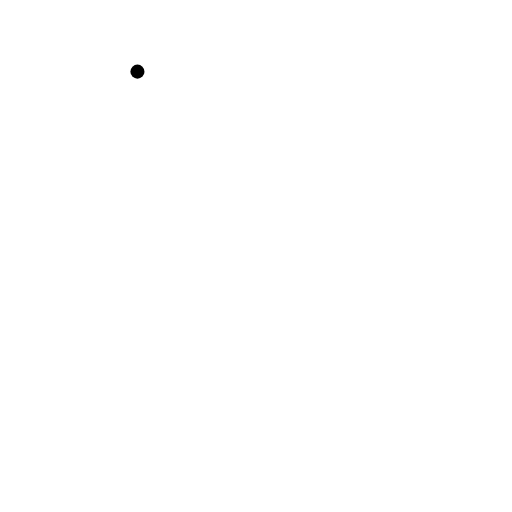
t = 0.00 s
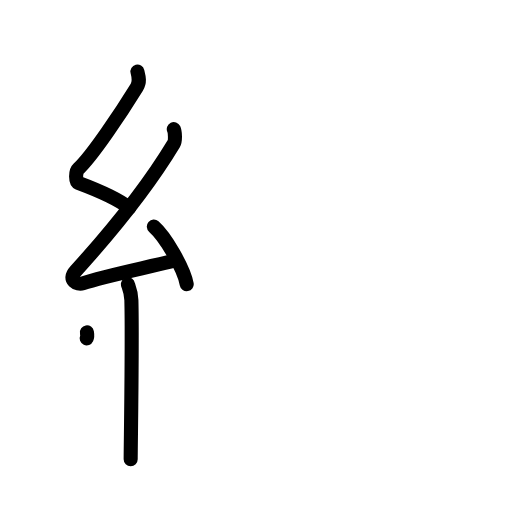
t = 4.20 s
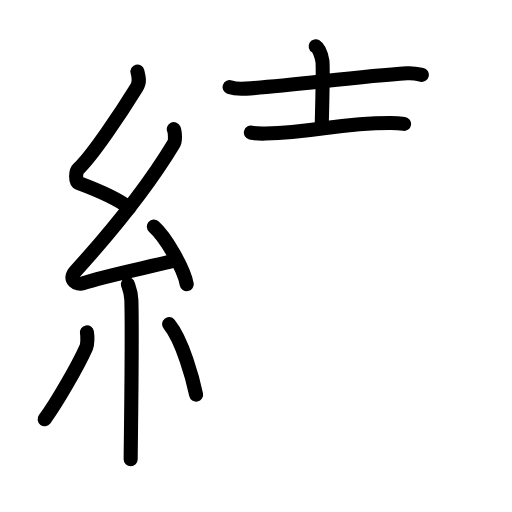
t = 8.40 s
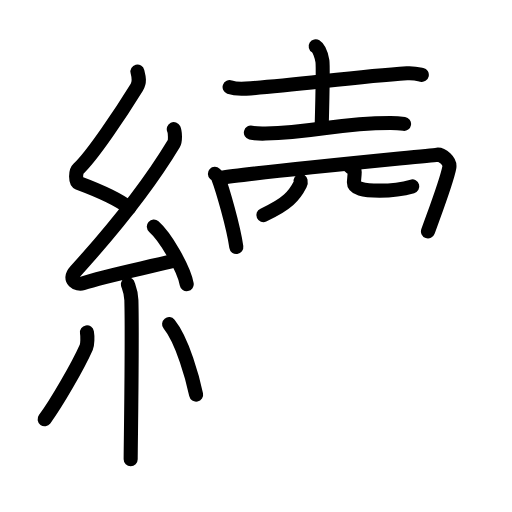
t = 12.60 s
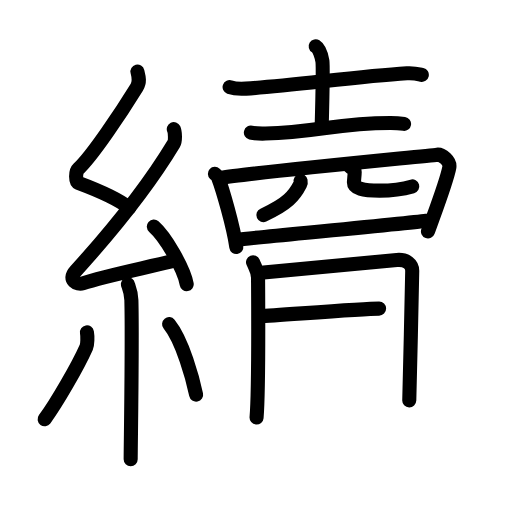
t = 16.80 s
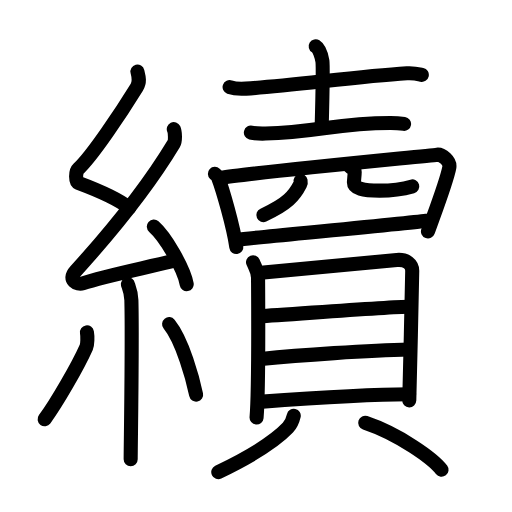
t = 21.00 s

The animated SVG that drew these frames (rendered in a browser with its animation timeline set to each time). Animation: 64 SMIL elements (animate=64); one cycle of 21.00 s.

<?xml version="1.0" encoding="UTF-8"?>
<!--
AniKanjiVG is licensed by CC-BY-SA Paul C. Sommerhoff (https://bitbucket.org/sommerhoff/anikanjivg).
AniKanjiVG uses KanjiVG which is licensed by CC-BY-SA Ulrich Apel (http://kanjivg.tagaini.net).
See also http://creativecommons.org/licenses/by-sa/3.0/
-->
<svg xmlns:kvg='http://kanjivg.tagaini.net' xmlns='http://www.w3.org/2000/svg' width='109' height='109' viewBox='0 0 109 109' style='fill:none;stroke:#000000;stroke-width:3;stroke-linecap:round;stroke-linejoin:round;' id="kvg:kanji_07e8c"><g id="kvg:07e8c" kvg:element="續"><g id="kvg:07e8c-g1" kvg:element="糸" kvg:position="left" kvg:radical="tradit"><path id="kvg:07e8c-s1" kvg:type="㇜" d="M29.26,15.25c0.3,1.18,0.57,2.18-0.15,3.35c-3.16,5.12-9.44,14.61-12.45,17.37c-0.62,0.56-0.6,2.73,0,2.95c3.16,1.18,8.13,3.15,10.84,5.32"><animate attributeName="d" begin="0.0s" dur="0.25s" from="M29.26,15.25C29.26,15.25,29.26,15.25,29.26,15.25" to="M29.26,15.25c0.3,1.18,0.57,2.18-0.15,3.35" />
<animate attributeName="d" begin="0.25s" dur="0.25s" from="M29.26,15.25c0.3,1.18,0.57,2.18-0.15,3.35c0,0,0,0,0,0,0" to="M29.26,15.25c0.3,1.18,0.57,2.18-0.15,3.35c-3.16,5.12-9.44,14.61-12.45,17.37" />
<animate attributeName="d" begin="0.5s" dur="0.25s" from="M29.26,15.25c0.3,1.18,0.57,2.18-0.15,3.35c-3.16,5.12-9.44,14.61-12.45,17.37c0,0,0,0,0,0,0" to="M29.26,15.25c0.3,1.18,0.57,2.18-0.15,3.35c-3.16,5.12-9.44,14.61-12.45,17.37c-0.62,0.56-0.6,2.73,0,2.95" />
<animate attributeName="d" begin="0.75s" dur="0.25s" from="M29.26,15.25c0.3,1.18,0.57,2.18-0.15,3.35c-3.16,5.12-9.44,14.61-12.45,17.37c-0.62,0.56-0.6,2.73,0,2.95c0,0,0,0,0,0,0" to="M29.26,15.25c0.3,1.18,0.57,2.18-0.15,3.35c-3.16,5.12-9.44,14.61-12.45,17.37c-0.62,0.56-0.6,2.73,0,2.95c3.16,1.18,8.13,3.15,10.84,5.32" />
</path>
<path id="kvg:07e8c-s2" kvg:type="㇜" d="M37,27.5c0.28,0.58,0.37,2.46,0,3.07c-5.43,9.02-13.49,18.95-20.94,27.17c-1.71,1.88,0.42,2.96,1.54,2.58c4.67-1.6,13.89-3.4,19.88-4.93"><animate attributeName="d" begin="1.0s" dur="0.25s" from="M37,27.5C37,27.5,37,27.5,37,27.5" to="M37,27.5c0.28,0.58,0.37,2.46,0,3.07" />
<animate attributeName="d" begin="1.25s" dur="0.25s" from="M37,27.5c0.28,0.58,0.37,2.46,0,3.07c0,0,0,0,0,0,0" to="M37,27.5c0.28,0.58,0.37,2.46,0,3.07c-5.43,9.02-13.49,18.95-20.94,27.17" />
<animate attributeName="d" begin="1.5s" dur="0.25s" from="M37,27.5c0.28,0.58,0.37,2.46,0,3.07c-5.43,9.02-13.49,18.95-20.94,27.17c0,0,0,0,0,0,0" to="M37,27.5c0.28,0.58,0.37,2.46,0,3.07c-5.43,9.02-13.49,18.95-20.94,27.17c-1.71,1.88,0.42,2.96,1.54,2.58" />
<animate attributeName="d" begin="1.75s" dur="0.25s" from="M37,27.5c0.28,0.58,0.37,2.46,0,3.07c-5.43,9.02-13.49,18.95-20.94,27.17c-1.71,1.88,0.42,2.96,1.54,2.58c0,0,0,0,0,0,0" to="M37,27.5c0.28,0.58,0.37,2.46,0,3.07c-5.43,9.02-13.49,18.95-20.94,27.17c-1.71,1.88,0.42,2.96,1.54,2.58c4.67-1.6,13.89-3.4,19.88-4.93" />
<animate attributeName="d" begin="0s" dur="1.0s" from="M-100,-100" to="M-100,-100" />
</path>
<path id="kvg:07e8c-s3" kvg:type="㇔" d="M32.75,48.25c2.47,2.16,6.38,8.89,7,12.25"><animate attributeName="d" begin="2.0s" dur="1.0s" from="M32.75,48.25C32.75,48.25,32.75,48.25,32.75,48.25" to="M32.75,48.25c2.47,2.16,6.38,8.89,7,12.25" />
<animate attributeName="d" begin="0s" dur="2.0s" from="M-100,-100" to="M-100,-100" />
</path>
<path id="kvg:07e8c-s4" kvg:type="㇑" d="M27.23,60.51c0.05,0.3,0.69,1.53,0.74,3.39c0.23,8.93-0.15,30.81-0.15,33.85"><animate attributeName="d" begin="3.0s" dur="0.5s" from="M27.23,60.51C27.23,60.51,27.23,60.51,27.23,60.51" to="M27.23,60.51c0.05,0.3,0.69,1.53,0.74,3.39" />
<animate attributeName="d" begin="3.5s" dur="0.5s" from="M27.23,60.51c0.05,0.3,0.69,1.53,0.74,3.39c0,0,0,0,0,0,0" to="M27.23,60.51c0.05,0.3,0.69,1.53,0.74,3.39c0.23,8.93-0.15,30.81-0.15,33.85" />
<animate attributeName="d" begin="0s" dur="3.0s" from="M-100,-100" to="M-100,-100" />
</path>
<path id="kvg:07e8c-s5" kvg:type="㇒" d="M18.51,70.75c0.15,0.87,0.13,2.57-0.15,3.19c-1.8,4.04-6.31,11.84-8.86,15.31"><animate attributeName="d" begin="4.0s" dur="0.5s" from="M18.51,70.75C18.51,70.75,18.51,70.75,18.51,70.75" to="M18.51,70.75c0.15,0.87,0.13,2.57-0.15,3.19" />
<animate attributeName="d" begin="4.5s" dur="0.5s" from="M18.51,70.75c0.15,0.87,0.13,2.57-0.15,3.19c0,0,0,0,0,0,0" to="M18.51,70.75c0.15,0.87,0.13,2.57-0.15,3.19c-1.8,4.04-6.31,11.84-8.86,15.31" />
<animate attributeName="d" begin="0s" dur="4.0s" from="M-100,-100" to="M-100,-100" />
</path>
<path id="kvg:07e8c-s6" kvg:type="㇔" d="M36,69c2.88,3.54,5.08,11.79,5.75,15"><animate attributeName="d" begin="5.0s" dur="1.0s" from="M36,69C36,69,36,69,36,69" to="M36,69c2.88,3.54,5.08,11.79,5.75,15" />
<animate attributeName="d" begin="0s" dur="5.0s" from="M-100,-100" to="M-100,-100" />
</path>
</g>
<g id="kvg:07e8c-g2" kvg:element="賣" kvg:variant="true" kvg:position="right"><g id="kvg:07e8c-g3" kvg:position="top"><g id="kvg:07e8c-g4" kvg:element="士"><path id="kvg:07e8c-s7" kvg:type="㇐" d="M48.88,18.54c0.91,0.33,2.57,0.39,3.48,0.33c9.44-0.56,23.2-2.54,34.27-3.26c1.51-0.1,2.42,0.16,3.17,0.33"><animate attributeName="d" begin="6.0s" dur="0.3333333333333333s" from="M48.88,18.54C48.88,18.54,48.88,18.54,48.88,18.54" to="M48.88,18.54c0.91,0.33,2.57,0.39,3.48,0.33" />
<animate attributeName="d" begin="6.333333333333333s" dur="0.3333333333333333s" from="M48.88,18.54c0.91,0.33,2.57,0.39,3.48,0.33c0,0,0,0,0,0,0" to="M48.88,18.54c0.91,0.33,2.57,0.39,3.48,0.33c9.44-0.56,23.2-2.54,34.27-3.26" />
<animate attributeName="d" begin="6.666666666666667s" dur="0.3333333333333333s" from="M48.88,18.54c0.91,0.33,2.57,0.39,3.48,0.33c9.44-0.56,23.2-2.54,34.27-3.26c0,0,0,0,0,0,0" to="M48.88,18.54c0.91,0.33,2.57,0.39,3.48,0.33c9.44-0.56,23.2-2.54,34.27-3.26c1.51-0.1,2.42,0.16,3.17,0.33" />
<animate attributeName="d" begin="0s" dur="6.0s" from="M-100,-100" to="M-100,-100" />
</path>
<path id="kvg:07e8c-s8" kvg:type="㇑a" d="M67.21,9.85c0.79,0.49,1.27,2.19,1.43,3.16c0.16,0.97,0,8.05-0.16,14.13"><animate attributeName="d" begin="7.0s" dur="0.5s" from="M67.21,9.85C67.21,9.85,67.21,9.85,67.21,9.85" to="M67.21,9.85c0.79,0.49,1.27,2.19,1.43,3.16" />
<animate attributeName="d" begin="7.5s" dur="0.5s" from="M67.21,9.85c0.79,0.49,1.27,2.19,1.43,3.16c0,0,0,0,0,0,0" to="M67.21,9.85c0.79,0.49,1.27,2.19,1.43,3.16c0.16,0.97,0,8.05-0.16,14.13" />
<animate attributeName="d" begin="0s" dur="7.0s" from="M-100,-100" to="M-100,-100" />
</path>
<path id="kvg:07e8c-s9" kvg:type="㇐" d="M53.41,28.23c0.82,0.2,2.31,0.22,3.13,0.2c10.79-0.24,15.23-2.28,26.62-2.26c1.36,0,2.18,0.1,2.86,0.2"><animate attributeName="d" begin="8.0s" dur="0.3333333333333333s" from="M53.41,28.23C53.41,28.23,53.41,28.23,53.41,28.23" to="M53.41,28.23c0.82,0.2,2.31,0.22,3.13,0.2" />
<animate attributeName="d" begin="8.333333333333334s" dur="0.3333333333333333s" from="M53.41,28.23c0.82,0.2,2.31,0.22,3.13,0.2c0,0,0,0,0,0,0" to="M53.41,28.23c0.82,0.2,2.31,0.22,3.13,0.2c10.79-0.24,15.23-2.28,26.62-2.26" />
<animate attributeName="d" begin="8.666666666666666s" dur="0.3333333333333333s" from="M53.41,28.23c0.82,0.2,2.31,0.22,3.13,0.2c10.79-0.24,15.23-2.28,26.62-2.26c0,0,0,0,0,0,0" to="M53.41,28.23c0.82,0.2,2.31,0.22,3.13,0.2c10.79-0.24,15.23-2.28,26.62-2.26c1.36,0,2.18,0.1,2.86,0.2" />
<animate attributeName="d" begin="0s" dur="8.0s" from="M-100,-100" to="M-100,-100" />
</path>
</g>
<g id="kvg:07e8c-g5" kvg:element="罒" kvg:variant="true" kvg:original="网"><path id="kvg:07e8c-s10" kvg:type="㇑" d="M45.75,37c0.27,0.25,0.55,0.46,0.67,0.77c0.95,2.49,3.24,10.34,3.89,14.81"><animate attributeName="d" begin="9.0s" dur="0.5s" from="M45.75,37C45.75,37,45.75,37,45.75,37" to="M45.75,37c0.27,0.25,0.55,0.46,0.67,0.77" />
<animate attributeName="d" begin="9.5s" dur="0.5s" from="M45.75,37c0.27,0.25,0.55,0.46,0.67,0.77c0,0,0,0,0,0,0" to="M45.75,37c0.27,0.25,0.55,0.46,0.67,0.77c0.95,2.49,3.24,10.34,3.89,14.81" />
<animate attributeName="d" begin="0s" dur="9.0s" from="M-100,-100" to="M-100,-100" />
</path>
<path id="kvg:07e8c-s11" kvg:type="㇕" d="M47.15,37.85c5.16-0.98,43.17-4.6,45.91-4.93c1-0.12,2.86,1.35,2.59,2.75c-0.56,2.93-3.05,9.42-4.54,13.61"><animate attributeName="d" begin="10.0s" dur="0.3333333333333333s" from="M47.15,37.85C47.15,37.85,47.15,37.85,47.15,37.85" to="M47.15,37.85c5.16-0.98,43.17-4.6,45.91-4.93" />
<animate attributeName="d" begin="10.333333333333334s" dur="0.3333333333333333s" from="M47.15,37.85c5.16-0.98,43.17-4.6,45.91-4.93c0,0,0,0,0,0,0" to="M47.15,37.85c5.16-0.98,43.17-4.6,45.91-4.93c1-0.12,2.86,1.35,2.59,2.75" />
<animate attributeName="d" begin="10.666666666666666s" dur="0.3333333333333333s" from="M47.15,37.85c5.16-0.98,43.17-4.6,45.91-4.93c1-0.12,2.86,1.35,2.59,2.75c0,0,0,0,0,0,0" to="M47.15,37.85c5.16-0.98,43.17-4.6,45.91-4.93c1-0.12,2.86,1.35,2.59,2.75c-0.56,2.93-3.05,9.42-4.54,13.61" />
<animate attributeName="d" begin="0s" dur="10.0s" from="M-100,-100" to="M-100,-100" />
</path>
<path id="kvg:07e8c-s12" kvg:type="㇒" d="M64,38.5c0.04,0.19,0.05,0.48-0.09,0.75c-1.2,2.39-2.73,4.22-7.84,6.54"><animate attributeName="d" begin="11.0s" dur="0.5s" from="M64,38.5C64,38.5,64,38.5,64,38.5" to="M64,38.5c0.04,0.19,0.05,0.48-0.09,0.75" />
<animate attributeName="d" begin="11.5s" dur="0.5s" from="M64,38.5c0.04,0.19,0.05,0.48-0.09,0.75c0,0,0,0,0,0,0" to="M64,38.5c0.04,0.19,0.05,0.48-0.09,0.75c-1.2,2.39-2.73,4.22-7.84,6.54" />
<animate attributeName="d" begin="0s" dur="11.0s" from="M-100,-100" to="M-100,-100" />
</path>
<path id="kvg:07e8c-s13" kvg:type="㇄" d="M74.5,35.5c0.55,0.3,1.01,0.66,1.01,1.12c0,0.63-0.16,1.8-0.16,2.24c0,1.22,1.87,1.72,5.44,1.72c3.23,0,5.61-0.5,6.98-0.89"><animate attributeName="d" begin="12.0s" dur="0.25s" from="M74.5,35.5C74.5,35.5,74.5,35.5,74.5,35.5" to="M74.5,35.5c0.55,0.3,1.01,0.66,1.01,1.12" />
<animate attributeName="d" begin="12.25s" dur="0.25s" from="M74.5,35.5c0.55,0.3,1.01,0.66,1.01,1.12c0,0,0,0,0,0,0" to="M74.5,35.5c0.55,0.3,1.01,0.66,1.01,1.12c0,0.63-0.16,1.8-0.16,2.24" />
<animate attributeName="d" begin="12.5s" dur="0.25s" from="M74.5,35.5c0.55,0.3,1.01,0.66,1.01,1.12c0,0.63-0.16,1.8-0.16,2.24c0,0,0,0,0,0,0" to="M74.5,35.5c0.55,0.3,1.01,0.66,1.01,1.12c0,0.63-0.16,1.8-0.16,2.24c0,1.22,1.87,1.72,5.44,1.72" />
<animate attributeName="d" begin="12.75s" dur="0.25s" from="M74.5,35.5c0.55,0.3,1.01,0.66,1.01,1.12c0,0.63-0.16,1.8-0.16,2.24c0,1.22,1.87,1.72,5.44,1.72c0,0,0,0,0,0,0" to="M74.5,35.5c0.55,0.3,1.01,0.66,1.01,1.12c0,0.63-0.16,1.8-0.16,2.24c0,1.22,1.87,1.72,5.44,1.72c3.23,0,5.61-0.5,6.98-0.89" />
<animate attributeName="d" begin="0s" dur="12.0s" from="M-100,-100" to="M-100,-100" />
</path>
<path id="kvg:07e8c-s14" kvg:type="㇐" d="M50.63,51.01c3.1-0.39,35.86-3.41,40.12-4.01"><animate attributeName="d" begin="13.0s" dur="1.0s" from="M50.63,51.01C50.63,51.01,50.63,51.01,50.63,51.01" to="M50.63,51.01c3.1-0.39,35.86-3.41,40.12-4.01" />
<animate attributeName="d" begin="0s" dur="13.0s" from="M-100,-100" to="M-100,-100" />
</path>
</g>
</g>
<g id="kvg:07e8c-g6" kvg:element="貝" kvg:position="bottom"><g id="kvg:07e8c-g7" kvg:element="目" kvg:position="top"><path id="kvg:07e8c-s15" kvg:type="㇑" d="M53.87,55.82c0.44,1.09,1.07,1.9,1.07,3.35s0.2,23.63-0.32,29.72"><animate attributeName="d" begin="14.0s" dur="1.0s" from="M53.87,55.82C53.87,55.82,53.87,55.82,53.87,55.82" to="M53.87,55.82c0.44,1.09,1.07,1.9,1.07,3.35s0.2,23.63-0.32,29.72" />
<animate attributeName="d" begin="0s" dur="14.0s" from="M-100,-100" to="M-100,-100" />
</path>
<path id="kvg:07e8c-s16" kvg:type="㇕a" d="M56.1,57.99c2.82-0.18,25.8-2.43,28.38-2.64c2.14-0.18,3.28,0.97,3.28,2.28c0,3.21-0.63,26.56-0.63,27.61"><animate attributeName="d" begin="15.0s" dur="0.3333333333333333s" from="M56.1,57.99C56.1,57.99,56.1,57.99,56.1,57.99" to="M56.1,57.99c2.82-0.18,25.8-2.43,28.38-2.64" />
<animate attributeName="d" begin="15.333333333333334s" dur="0.3333333333333333s" from="M56.1,57.99c2.82-0.18,25.8-2.43,28.38-2.64c0,0,0,0,0,0,0" to="M56.1,57.99c2.82-0.18,25.8-2.43,28.38-2.64c2.14-0.18,3.28,0.97,3.28,2.28" />
<animate attributeName="d" begin="15.666666666666666s" dur="0.3333333333333333s" from="M56.1,57.99c2.82-0.18,25.8-2.43,28.38-2.64c2.14-0.18,3.28,0.97,3.28,2.28c0,0,0,0,0,0,0" to="M56.1,57.99c2.82-0.18,25.8-2.43,28.38-2.64c2.14-0.18,3.28,0.97,3.28,2.28c0,3.21-0.63,26.56-0.63,27.61" />
<animate attributeName="d" begin="0s" dur="15.0s" from="M-100,-100" to="M-100,-100" />
</path>
<path id="kvg:07e8c-s17" kvg:type="㇐a" d="M55.32,67.32c5.27-0.26,27.21-2.03,31.73-2.03"><animate attributeName="d" begin="16.0s" dur="1.0s" from="M55.32,67.32C55.32,67.32,55.32,67.32,55.32,67.32" to="M55.32,67.32c5.27-0.26,27.21-2.03,31.73-2.03" />
<animate attributeName="d" begin="0s" dur="16.0s" from="M-100,-100" to="M-100,-100" />
</path>
<path id="kvg:07e8c-s18" kvg:type="㇐a" d="M55.55,76.42c7.95-0.77,23.1-1.86,31.54-2.01"><animate attributeName="d" begin="17.0s" dur="1.0s" from="M55.55,76.42C55.55,76.42,55.55,76.42,55.55,76.42" to="M55.55,76.42c7.95-0.77,23.1-1.86,31.54-2.01" />
<animate attributeName="d" begin="0s" dur="17.0s" from="M-100,-100" to="M-100,-100" />
</path>
<path id="kvg:07e8c-s19" kvg:type="㇐a" d="M55.19,85.55c7.96-0.58,24.65-1.62,31.9-1.62"><animate attributeName="d" begin="18.0s" dur="1.0s" from="M55.19,85.55C55.19,85.55,55.19,85.55,55.19,85.55" to="M55.19,85.55c7.96-0.58,24.65-1.62,31.9-1.62" />
<animate attributeName="d" begin="0s" dur="18.0s" from="M-100,-100" to="M-100,-100" />
</path>
</g>
<g id="kvg:07e8c-g8" kvg:position="bottom"><path id="kvg:07e8c-s20" kvg:type="㇒" d="M62.54,88.51c-0.29,1.24-0.46,1.73-1.25,2.55C58.5,94,53.75,97,46.47,100.5"><animate attributeName="d" begin="19.0s" dur="0.5s" from="M62.54,88.51C62.54,88.51,62.54,88.51,62.54,88.51" to="M62.54,88.51c-0.29,1.24-0.46,1.73-1.25,2.55" />
<animate attributeName="d" begin="19.5s" dur="0.5s" from="M62.54,88.51c-0.29,1.24-0.46,1.73-1.25,2.55c0,0,0,0,0,0,0" to="M62.54,88.51c-0.29,1.24-0.46,1.73-1.25,2.55C58.5,94,53.75,97,46.47,100.5" />
<animate attributeName="d" begin="0s" dur="19.0s" from="M-100,-100" to="M-100,-100" />
</path>
<path id="kvg:07e8c-s21" kvg:type="㇔" d="M77.75,90c7.18,2.41,14.45,7.63,16.25,10"><animate attributeName="d" begin="20.0s" dur="1.0s" from="M77.75,90C77.75,90,77.75,90,77.75,90" to="M77.75,90c7.18,2.41,14.45,7.63,16.25,10" />
<animate attributeName="d" begin="0s" dur="20.0s" from="M-100,-100" to="M-100,-100" />
</path>
</g>
</g>
</g>
</g>
</svg>
